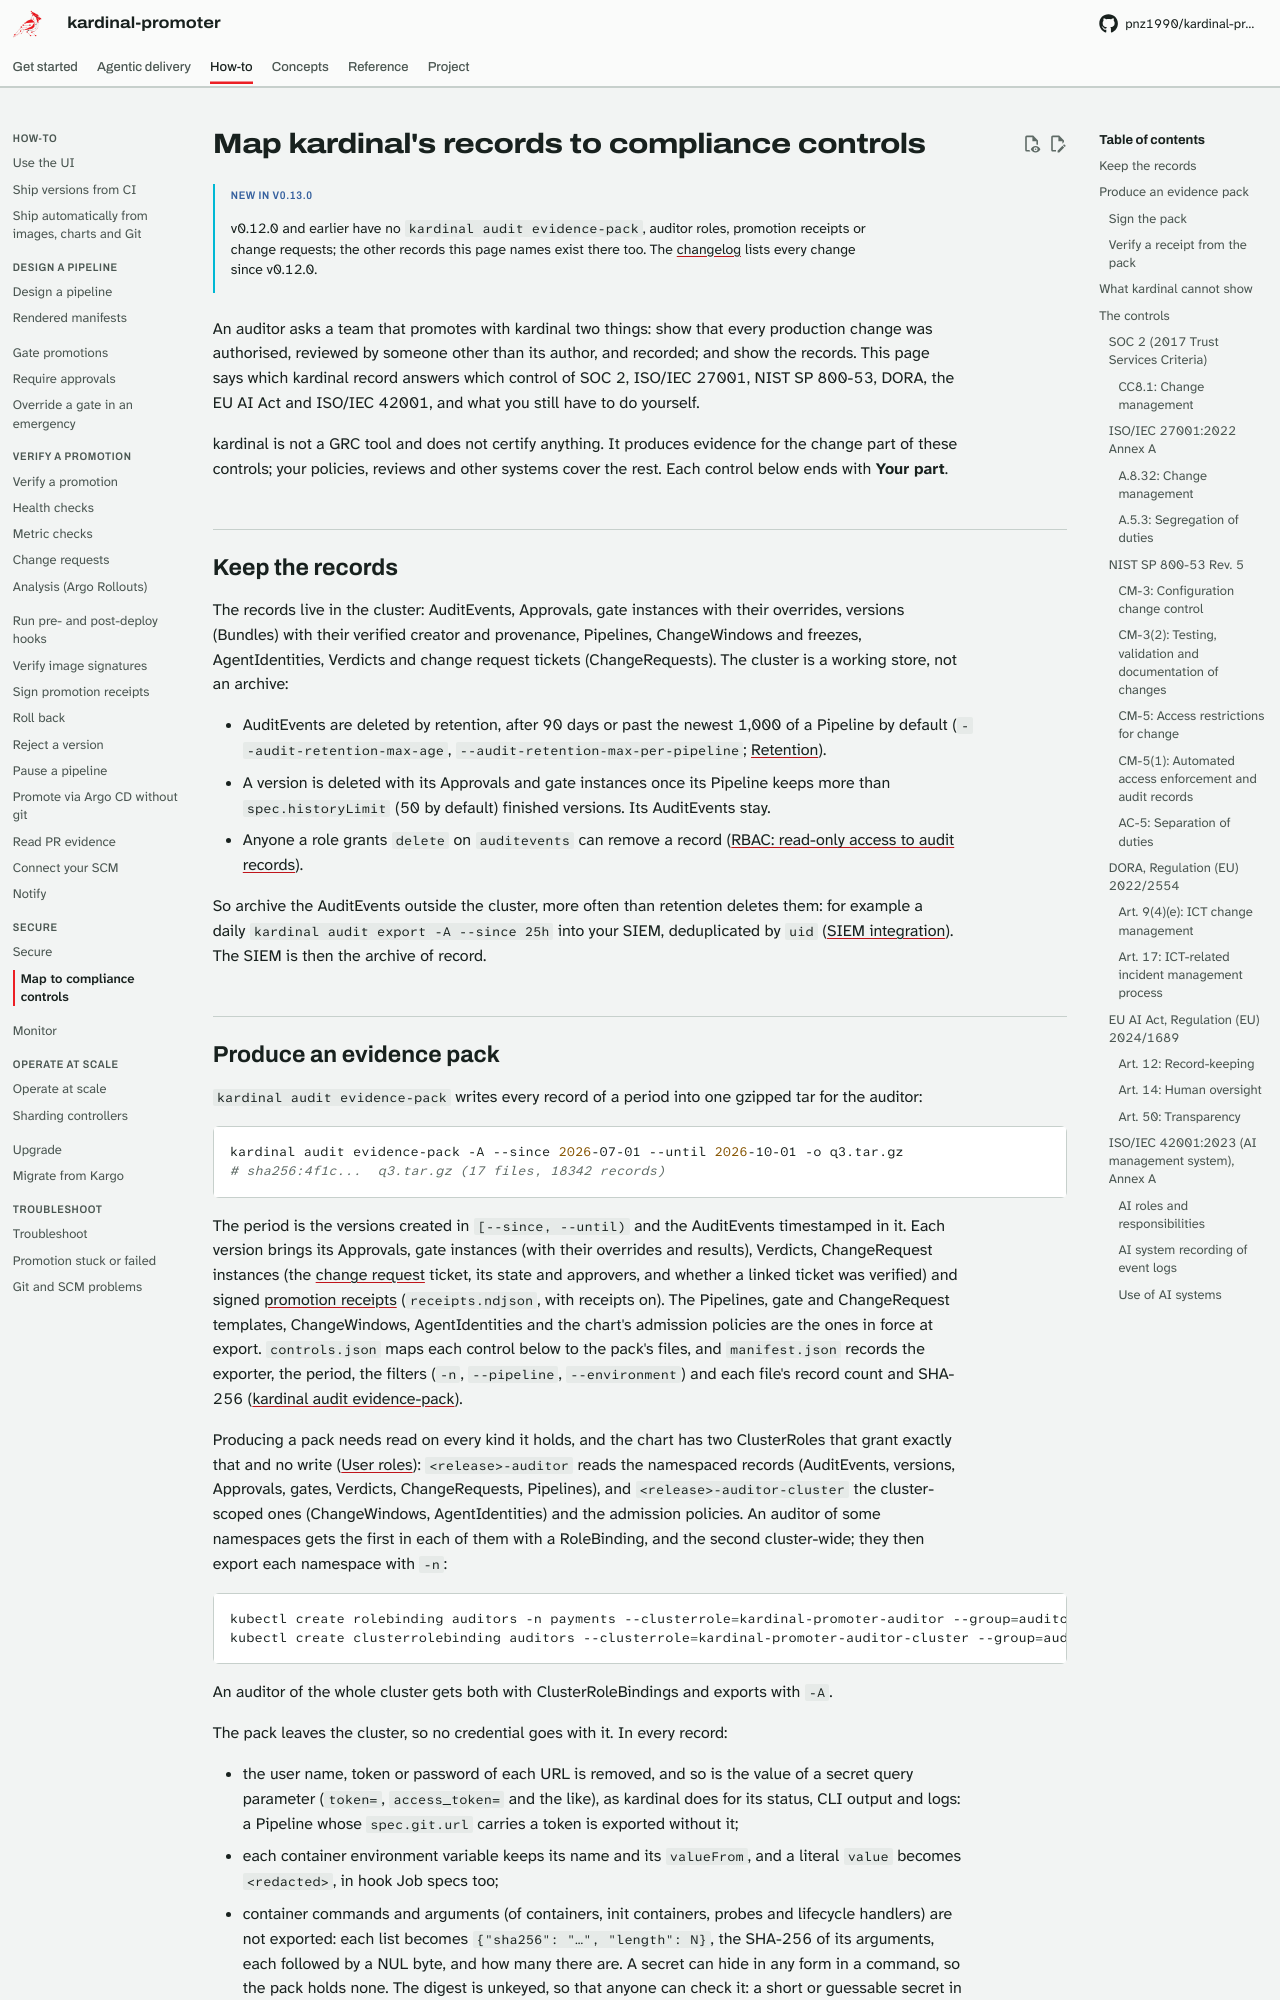

repository: pnz1990/kardinal-promoter · page: compliance/index.html · generator: mkdocs

# Map kardinal's records to compliance controls

!!! info "New in v0.13.0"
    v0.12.0 and earlier have no `kardinal audit evidence-pack`, auditor roles, promotion receipts
    or change requests; the other records this page names exist there too. The
    [changelog](changelog.md) lists every change since v0.12.0.

An auditor asks a team that promotes with kardinal two things: show that every production
change was authorised, reviewed by someone other than its author, and recorded; and show the
records. This page says which kardinal record answers which control of SOC 2, ISO/IEC 27001,
NIST SP 800-53, DORA, the EU AI Act and ISO/IEC 42001, and what you still have to do yourself.

kardinal is not a GRC tool and does not certify anything. It produces evidence for the change
part of these controls; your policies, reviews and other systems cover the rest. Each control
below ends with **Your part**.

## Keep the records

The records live in the cluster: AuditEvents, Approvals, gate instances with their overrides,
versions (Bundles) with their verified creator and provenance, Pipelines, ChangeWindows and
freezes, AgentIdentities, Verdicts and change request tickets (ChangeRequests). The cluster is a working store, not an archive:

- AuditEvents are deleted by retention, after 90 days or past the newest 1,000 of a Pipeline
  by default (`--audit-retention-max-age`, `--audit-retention-max-per-pipeline`;
  [Retention](guides/security.md#retention)).
- A version is deleted with its Approvals and gate instances once its Pipeline keeps more
  than `spec.historyLimit` (50 by default) finished versions. Its AuditEvents stay.
- Anyone a role grants `delete` on `auditevents` can remove a record
  ([RBAC: read-only access to audit records](guides/security.md#rbac-read-only-access-to-audit-records)).

So archive the AuditEvents outside the cluster, more often than retention deletes them: for
example a daily `kardinal audit export -A --since 25h` into your SIEM, deduplicated by `uid`
([SIEM integration](guides/security.md#siem-integration)). The SIEM is then the archive of
record.
